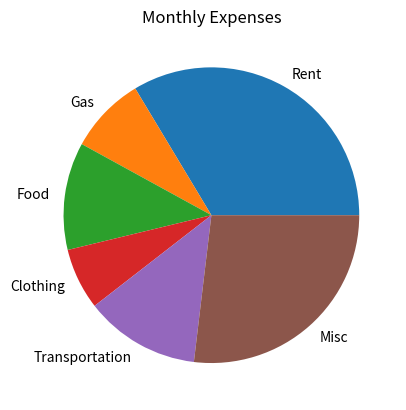

The script that saved this image:
'''
This program creates a pie chart of monthly expenses
Inputs: none
Outputs: pie chart with monthly expenses
Written by: Anurup 
Written date: 01/06/2023
'''
# Import Module for plotting
import matplotlib.pyplot as plt

# Creates a text file that has montly expenses written on it.
file = open("monthly_expenses.txt", 'w')
file.write("1000\n")
file.write("250\n")
file.write("350\n")
file.write("200\n")
file.write("375\n")
file.write("800\n")
file.close()

# opens the file to read.
file = open("monthly_expenses.txt", 'r')
read = file.read()

# creates a list and splits it.
read_lines = read.splitlines()
file.close()

# Pie chart, where the slices will be ordered and plotted Counter-clockwise.
labels = ['Rent', 'Gas', 'Food', 'Clothing', 'Transportation', 'Misc']

# the values from the text file are used to plot the chart
values = read_lines

# creating the pie chart
plt.pie(values , labels=labels)
plt.title("Monthly Expenses")
plt.show()

'''
simple python program that gives us an overview on how to create graphs using python. 
In this case pie chart.
'''
